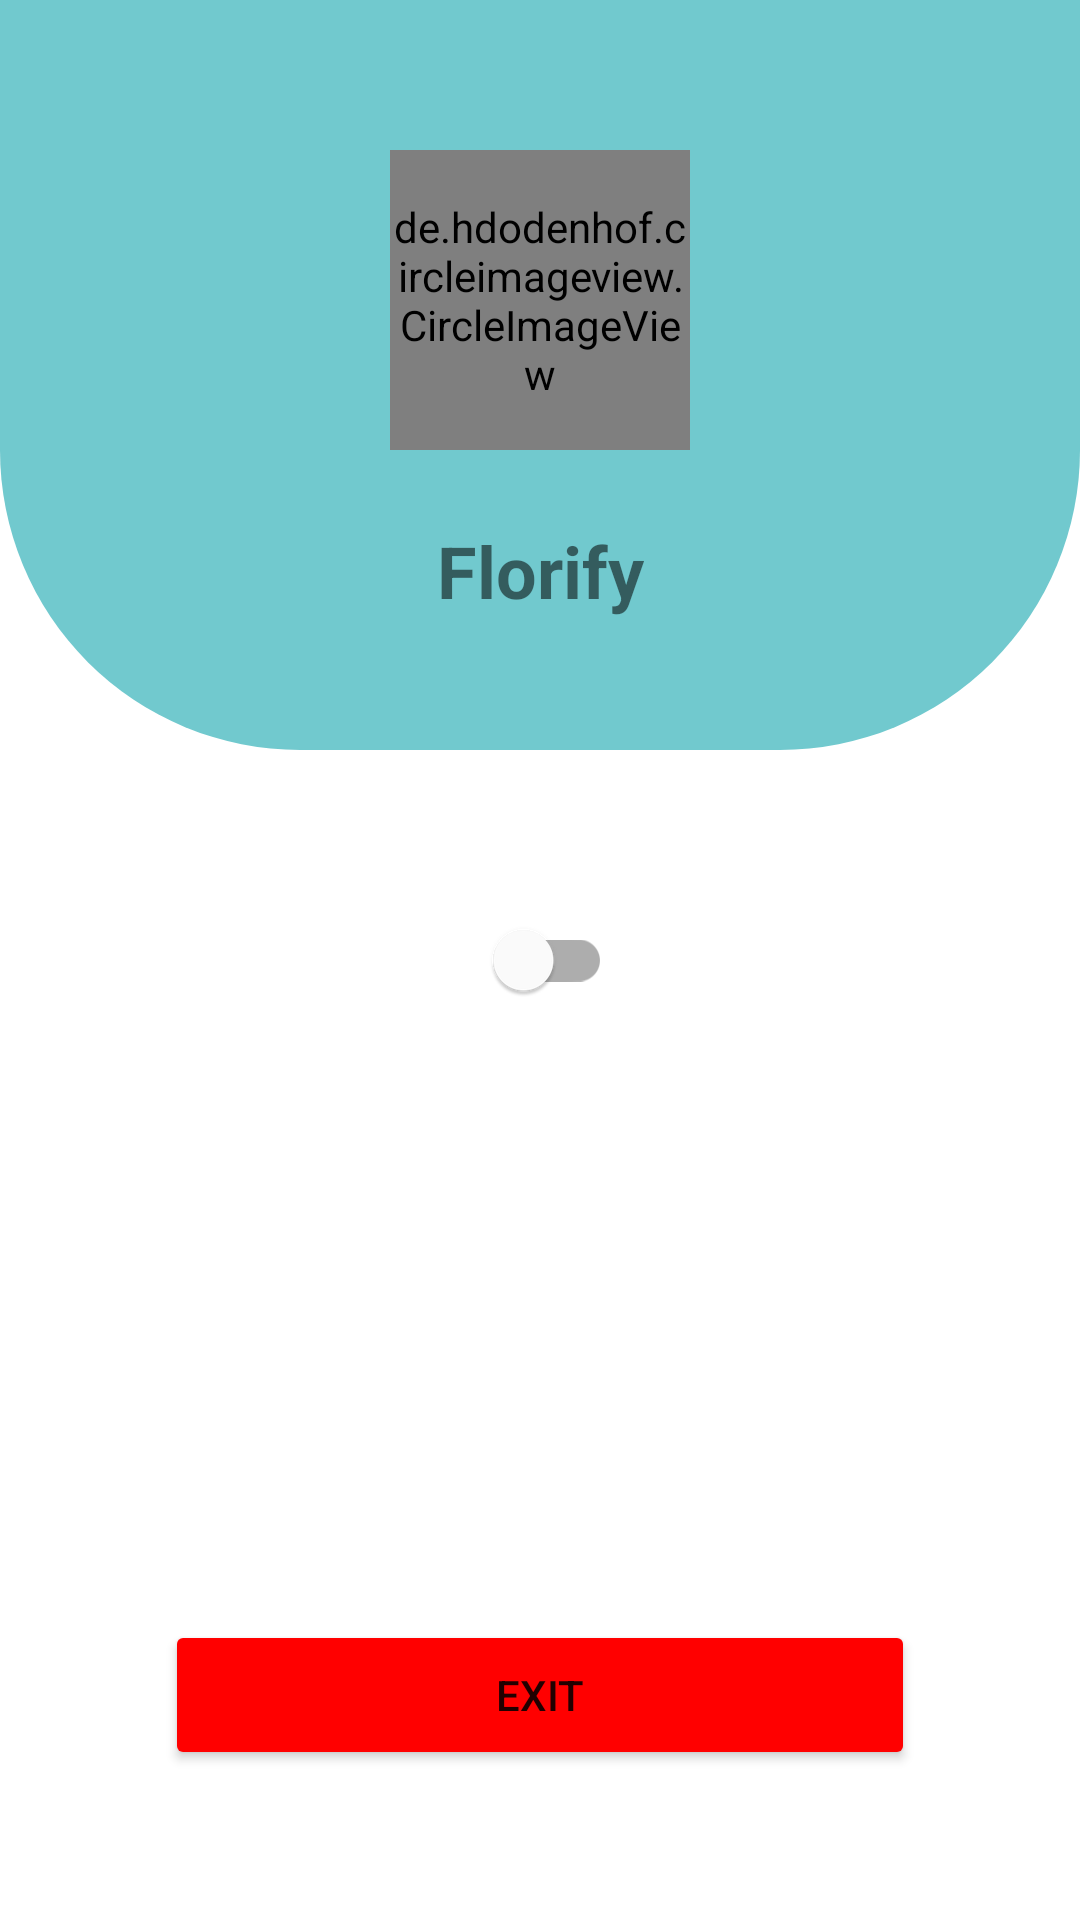

Produce the Android XML layout that renders to this screen, including the resource entries it uses.
<!-- AndroidManifest.xml: application theme Theme.Florify -->
<!-- res/layout/fragment_profile.xml -->
<?xml version="1.0" encoding="utf-8"?>
<androidx.constraintlayout.widget.ConstraintLayout xmlns:android="http://schemas.android.com/apk/res/android"
    xmlns:app="http://schemas.android.com/apk/res-auto"
    xmlns:tools="http://schemas.android.com/tools"
    android:layout_width="match_parent"
    android:layout_height="match_parent"
    tools:context=".ui.profile.ProfileFragment">

    <androidx.constraintlayout.widget.ConstraintLayout
        android:id="@+id/top_card"
        android:layout_width="match_parent"
        android:layout_height="250dp"
        android:background="@drawable/round_bottom"
        app:layout_constraintEnd_toEndOf="parent"
        app:layout_constraintStart_toStartOf="parent"
        app:layout_constraintTop_toTopOf="parent" />

    <de.hdodenhof.circleimageview.CircleImageView
        android:id="@+id/profile_pict"
        android:layout_width="100dp"
        android:layout_height="100dp"
        android:layout_marginTop="50dp"
        android:src="@drawable/profile"
        app:civ_border_width="2dp"
        app:layout_constraintEnd_toEndOf="parent"
        app:layout_constraintStart_toStartOf="parent"
        app:layout_constraintTop_toTopOf="parent" />

    <TextView
        android:id="@+id/name"
        android:layout_width="wrap_content"
        android:layout_height="wrap_content"
        android:layout_marginTop="24dp"
        android:text="@string/app_name"
        android:textSize="24sp"
        android:textStyle="bold"
        app:layout_constraintEnd_toEndOf="parent"
        app:layout_constraintStart_toStartOf="parent"
        app:layout_constraintTop_toBottomOf="@id/profile_pict" />

    <ImageView
        android:layout_width="wrap_content"
        android:layout_height="wrap_content"
        android:layout_marginStart="24dp"
        android:layout_marginTop="24dp"
        android:contentDescription="@string/back_button"
        android:src="@drawable/baseline_arrow_back_24"
        app:layout_constraintStart_toStartOf="parent"
        app:layout_constraintTop_toTopOf="parent" />

    <com.google.android.material.switchmaterial.SwitchMaterial
        android:id="@+id/switch_theme"
        android:layout_width="wrap_content"
        android:layout_height="wrap_content"
        android:checked="false"
        app:layout_constraintBottom_toBottomOf="parent"
        app:layout_constraintEnd_toEndOf="parent"
        app:layout_constraintStart_toStartOf="parent"
        app:layout_constraintTop_toTopOf="parent" />

    <Button
        android:id="@+id/logout"
        android:layout_width="250dp"
        android:backgroundTint="@color/red"
        android:text="@string/exit"
        android:layout_marginBottom="50dp"
        android:drawableEnd="@drawable/baseline_exit_to_app_24"
        android:layout_height="50dp"
        app:layout_constraintBottom_toBottomOf="parent"
        app:layout_constraintStart_toStartOf="parent"
        app:layout_constraintEnd_toEndOf="parent"
        />

</androidx.constraintlayout.widget.ConstraintLayout>
<!-- resources referenced by this layout -->
<resources>
  <color name="red">#FF0000</color>
  <!-- drawable profile (drawable) -->
  <vector xmlns:android="http://schemas.android.com/apk/res/android"
      android:width="24dp"
      android:height="24dp"
      android:viewportWidth="20"
      android:viewportHeight="20">
  
      <path
          android:fillColor="#000000"
          android:fillType="evenOdd"
          android:pathData="M16.563,18L3.438,18C2.732,18 2.21,17.303 2.477,16.662C3.713,13.698 6.617,12 10,12C13.384,12 16.288,13.698 17.524,16.662C17.791,17.303 17.269,18 16.563,18M5.917,6C5.917,3.794 7.749,2 10,2C12.252,2 14.083,3.794 14.083,6C14.083,8.206 12.252,10 10,10C7.749,10 5.917,8.206 5.917,6M19.956,17.636C19.214,14.277 16.892,11.798 13.837,10.673C15.456,9.396 16.4,7.331 16.053,5.07C15.651,2.447 13.424,0.348 10.735,0.042C7.023,-0.381 3.875,2.449 3.875,6C3.875,7.89 4.769,9.574 6.164,10.673C3.107,11.798 0.787,14.277 0.044,17.636C-0.225,18.857 0.779,20 2.054,20L17.946,20C19.222,20 20.226,18.857 19.956,17.636"
          android:strokeWidth="1"
          android:strokeColor="#00000000" />
  
  </vector>
  <!-- drawable round_bottom (drawable) -->
  <?xml version="1.0" encoding="utf-8"?>
  <layer-list xmlns:android="http://schemas.android.com/apk/res/android">
      <item>
          <shape android:shape="rectangle">
              <solid android:color="@color/light_blu" />
              <corners
                  android:topLeftRadius="0dp"
                  android:topRightRadius="0dp"
                  android:bottomLeftRadius="100dp"
                  android:bottomRightRadius="100dp" />
          </shape>
      </item>
  </layer-list>
  <string name="app_name">Florify</string>
  <string name="back_button">back button</string>
  <string name="exit">Exit</string>
  <style name="Theme.Florify" parent="Theme.MaterialComponents.DayNight.DarkActionBar">
          
          <item name="colorPrimary">@color/green</item>
          <item name="colorPrimaryVariant">@color/dark_green</item>
          <item name="colorOnPrimary">@color/white</item>
          
          <item name="colorSecondary">@color/teal_200</item>
          <item name="colorSecondaryVariant">@color/teal_700</item>
          <item name="colorOnSecondary">@color/black</item>
          
          <item name="android:statusBarColor">?attr/colorPrimaryVariant</item>
          
      </style>
  <color name="light_blu">#71C9CE</color>
  <color name="green">#006769</color>
  <color name="dark_green">#D8EFD3</color>
  <color name="white">#FFFFFFFF</color>
  <color name="teal_200">#FF03DAC5</color>
  <color name="teal_700">#FF018786</color>
  <color name="black">#FF000000</color>
</resources>
